Run: headless pygame with SDL's dummy video driver; simulated clock (each Clock.tick advances the game by its frame time, no real sleeping); random seed 0; keys injected as events and as key.get_pressed() state; no mouse input.
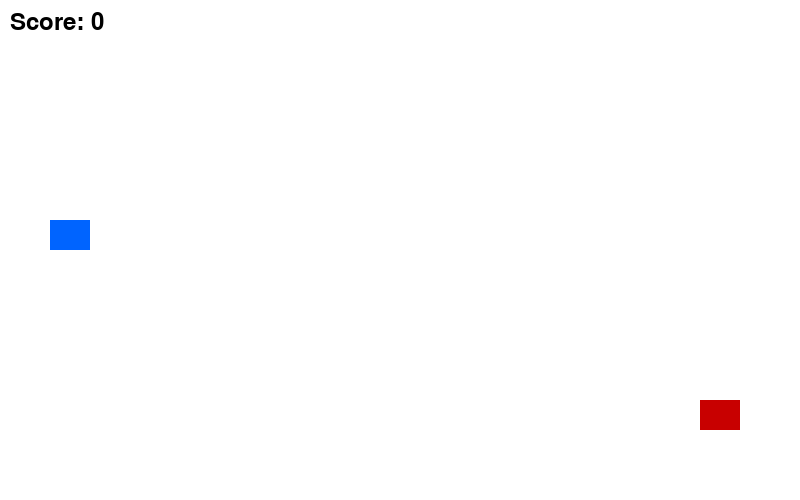
Frame 1 of 4 · flips 1–60 · no input
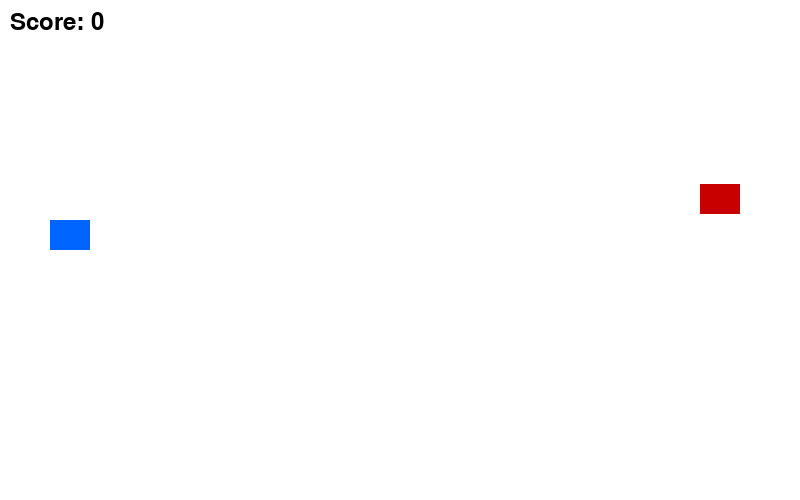
Frame 2 of 4 · flips 61–180 · tapped SPACE, RETURN · held RIGHT (→), D
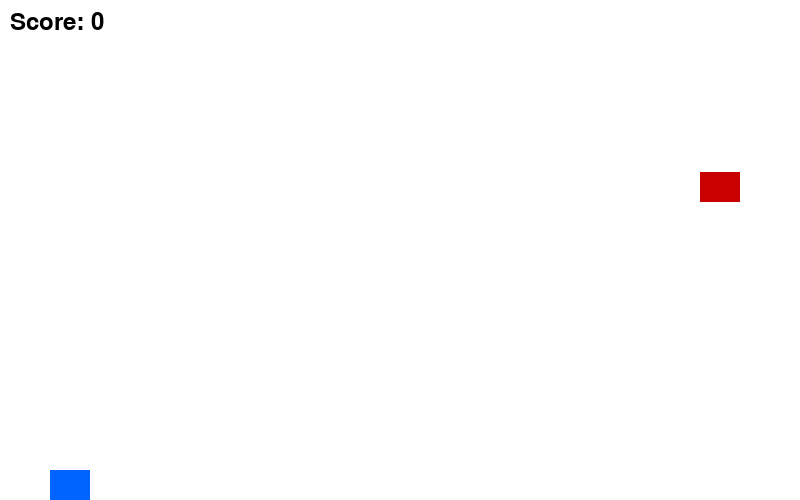
Frame 3 of 4 · flips 181–300 · held DOWN (↓), S
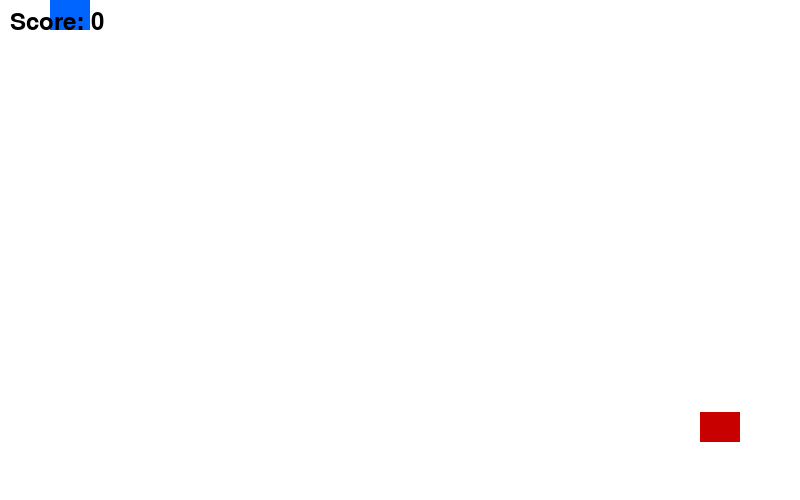
Frame 4 of 4 · flips 301–420 · held LEFT (←), A, UP (↑), W

The pygame program that drew these frames:

import random
import pygame

WIDTH, HEIGHT = 800, 500
WHITE, BLACK, RED, BLUE = (255, 255, 255), (0, 0, 0), (200, 0, 0), (0, 100, 255)


class Bullet:
    def __init__(self, x, y, speed=10, damage=1):
        self.x, self.y, self.speed, self.damage = x, y, speed, damage

    def update(self):
        self.x += self.speed

    @property
    def rect(self):
        return pygame.Rect(self.x, self.y, 10, 5)

    def draw(self, screen):
        pygame.draw.rect(screen, BLACK, self.rect)


class Player:
    def __init__(self):
        self.x, self.y, self.speed = 50, 220, 5
        self.shoot_delay, self._last_shot, self.score = 150, 0, 0

    def move(self, dy):
        self.y = max(0, min(HEIGHT - 30, self.y + dy * self.speed))

    def shoot(self, now):
        if now - self._last_shot > self.shoot_delay:
            self._last_shot = now
            return Bullet(self.x + 40, self.y + 15)

    @property
    def rect(self):
        return pygame.Rect(self.x, self.y, 40, 30)

    def draw(self, screen):
        pygame.draw.rect(screen, BLUE, self.rect)


class Monster:
    def __init__(self):
        self.x, self.y, self.speed = 700, 220, 3

    def update(self):
        self.y += self.speed
        if self.y <= 0 or self.y >= HEIGHT - 30:
            self.speed = -self.speed

    def respawn(self):
        self.y = random.randint(0, HEIGHT - 30)

    @property
    def rect(self):
        return pygame.Rect(self.x, self.y, 40, 30)

    def draw(self, screen):
        pygame.draw.rect(screen, RED, self.rect)


class GameBoard:
    def __init__(self):
        pygame.init()
        self.screen = pygame.display.set_mode((WIDTH, HEIGHT))
        pygame.display.set_caption("Shooting Monster Game")
        self.clock = pygame.time.Clock()
        self.font = pygame.font.Font(None, 36)
        self.player, self.monster, self.bullets = Player(), Monster(), []
        self.running = True

    def handle_input(self):
        for e in pygame.event.get():
            if e.type == pygame.QUIT:
                self.running = False
        k = pygame.key.get_pressed()
        if k[pygame.K_UP]:
            self.player.move(-1)
        if k[pygame.K_DOWN]:
            self.player.move(1)
        if k[pygame.K_SPACE]:
            b = self.player.shoot(pygame.time.get_ticks())
            if b:
                self.bullets.append(b)

    def update(self):
        self.monster.update()
        for b in self.bullets[:]:
            b.update()
            if b.x > WIDTH:
                self.bullets.remove(b)
            elif b.rect.colliderect(self.monster.rect):
                self.player.score += b.damage
                self.bullets.remove(b)
                self.monster.respawn()

    def draw(self):
        self.screen.fill(WHITE)
        self.player.draw(self.screen)
        self.monster.draw(self.screen)
        for b in self.bullets:
            b.draw(self.screen)
        self.screen.blit(self.font.render(f"Score: {self.player.score}", True, BLACK), (10, 10))
        pygame.display.update()

    def run(self):
        while self.running:
            self.handle_input()
            self.update()
            self.draw()
            self.clock.tick(60)
        pygame.quit()


if __name__ == "__main__":
    GameBoard().run()
